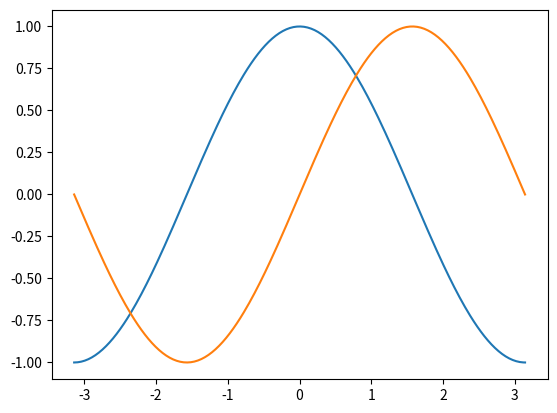
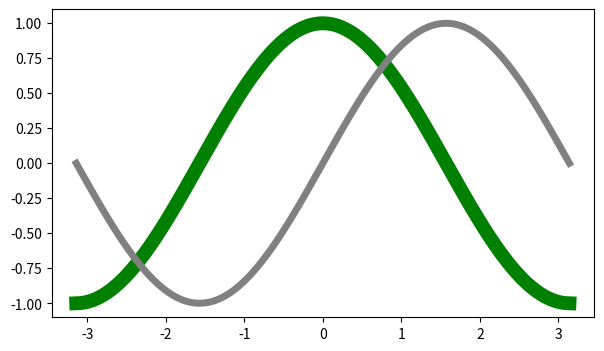
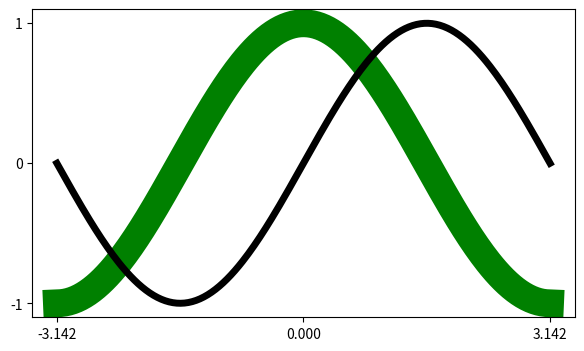
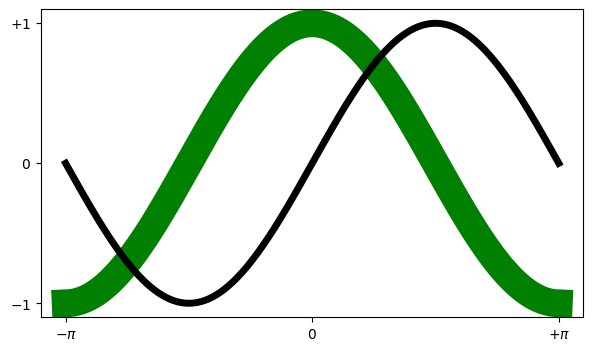
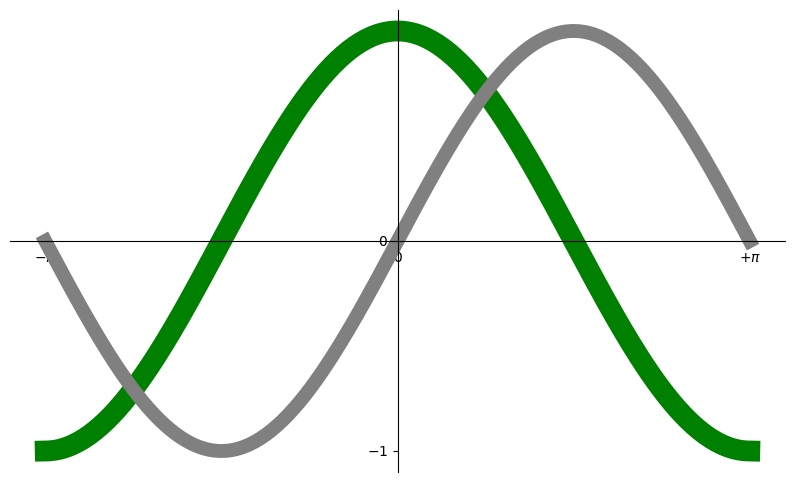
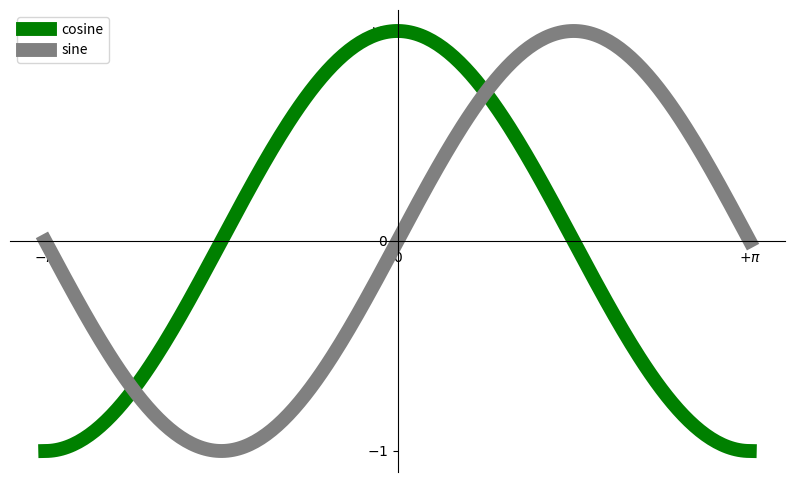

Reproduce these figures in Python, in order.
import matplotlib.pyplot as plt
import numpy as np

#-------------Basic plotting---------
x=np.linspace(-np.pi, np.pi, 256, endpoint=True)
x
s, c=np.sin(x), np.cos(x)
plt.plot(x,c)
plt.plot(x,s)
plt.show()

#--------Color changes--------

#Let us make few changes like figure size, color of lines, line width etc 
#using the function "figure", "plot"

#In the figure function we can provide the size of the image output details and dpi value 
#which is dots per inch to increase visual quality.

#In the plot function , we can provide the line color and width for cos and sin curves. 

plt.figure(figsize=(7, 4), dpi=80)
plt.plot(x, c, color="green", linewidth=10, linestyle="-")
plt.plot(x, s, color="grey",  linewidth=5, linestyle="-")
plt.show()


#plt.figure(figsize=(20, 20), dpi=2000) #Dont give more size or dpi. Otherwise
# python gets stopped and we get as "Kernel died, restarting"

#------Ticks------------

#In Matplotlib, ticks are generally displayed as small marks on both X and Y axis as 
#reference points for plotting the curves.

#You can observe in our previous topic, the plot has 7 ticks on x axis and 9 ticks on Y axis.
#We can change those ticks using the xticks() and yticks() functions. 

plt.figure(figsize=(7, 4), dpi=70)
plt.plot(x, c, color="green", linewidth=20, linestyle="-")
plt.plot(x, s, color="black",  linewidth=5, linestyle="-")

plt.xticks([-np.pi, 0, np.pi])
plt.yticks([-1, 0, +1])
plt.show()

#----------------tick labels------------
#If you observe in the previous plot for ticks on X axis we have given -pi , 0 , pi 
#which are represented in numerical format. But i want to print the labels as 
#mathematical pi symbol.

#we have to use the latex to render the label as we required and we need provide 
#those values in the second argument list of correspoding label. 

plt.figure(figsize=(7, 4))
plt.plot(x, c, color="green", linewidth=20, linestyle="-")
plt.plot(x, s, color="black",  linewidth=5, linestyle="-")

plt.xticks([-np.pi, 0, np.pi],[r'$-\pi$',  r'$0$',  r'$+\pi$'])
plt.yticks([-1, 0, +1],[r'$-1$', r'$0$', r'$+1$'])
plt.show()

#-----------Moving Spines------
#Spines are the lines which required to place at arbitrary positions that are connecting 
#the axis tick marks and noting the boundaries. 

#So, we have to move the lines or the axis behind our sin, cos curves where the left ones 
#will be the negative values and right ones will be the positive values for X axis. 
#For Y axis, negatives will be the down and positives will be on the upper side of the axis.

plt.figure(figsize=(10, 6), dpi=70)
plt.plot(x, c, color="green", linewidth=15, linestyle="-")
plt.plot(x, s, color="grey",  linewidth=10, linestyle="-")

ax = plt.gca()
ax.spines['right'].set_color('none')
ax.spines['top'].set_color('none')
ax.xaxis.set_ticks_position('bottom')
ax.spines['bottom'].set_position(('data',0))
#set_position(('data',0))
ax.yaxis.set_ticks_position('left')
ax.spines['left'].set_position(('data',0))
#.set_position(('data',0))

plt.xticks([-np.pi, 0, np.pi],[r'$-\pi$',  r'$0$',  r'$+\pi$'])
plt.yticks([-1, 0, +1],[r'$-1$', r'$0$', r'$+1$'])
plt.show()

#------------Adding a legend-------------
#In Matplotlib, legend is a function which is used to place the legend on the axes. 
#we can place the legend in various positions and can be placed either inside or 
#outside of the chart or plot.

#In our example, let us add the legend in the upper right corner. 

plt.figure(figsize=(10, 6), dpi=70)
plt.plot(x, c, color="green", linewidth=10, linestyle="-", label="cosine")
plt.plot(x, s, color="grey",  linewidth=10, linestyle="-", label="sine")

plt.legend(loc='upper left')

ax = plt.gca()
ax.spines['right'].set_color('none')
ax.spines['top'].set_color('none')
ax.xaxis.set_ticks_position('bottom')
ax.spines['bottom'].set_position(('data',0))
ax.yaxis.set_ticks_position('left')
ax.spines['left'].set_position(('data',0))

plt.xticks([-np.pi, 0, np.pi],[r'$-\pi$',  r'$0$',  r'$+\pi$'])
plt.yticks([-1, 0, +1],[r'$-1$', r'$0$', r'$+1$'])
plt.show()